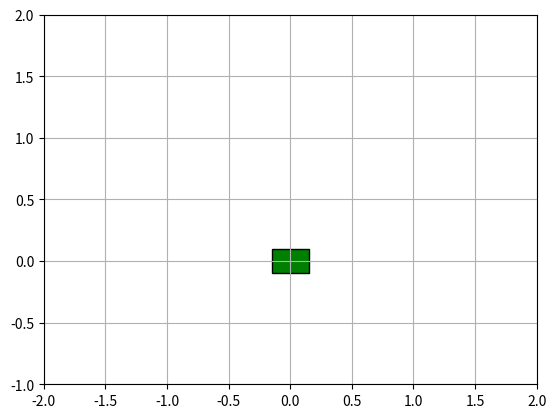

Source code (Python):
"""
Simulation of controlling the inverted pendulum on a cart with state controller.

Equations:
	th'' = (g * sin(th) - u * cos(th)) / L,
	u = Kp_th * th + Kd_th * th' + Kp_x * (x - x0) + Kd_x * x'

System:
	th' = Y,
	Y' = (g * sin(th) - u * cos(th)) / L,
	x' = Z,
	Z' = u = Kp_th * th + Kd_th * Y + Kp_x * (x - x0) + Kd_x * Z,

State: 
	[th, Y, x, Z]
"""

import numpy as np
import matplotlib.pyplot as pp
import scipy.integrate as integrate
import matplotlib.animation as animation
from matplotlib.patches import Rectangle

from math import pi, trunc
from numpy import sin, cos

def trim(x, step):
    d = trunc(x / step)
    return step * d

# physical constants
g = 9.8
L = 1.5
m = 0.5

# simulation time
dt = 0.05
Tmax = 20
t = np.arange(0.0, Tmax, dt)

# initial conditions
Y = .0 		# pendulum angular velocity
th = pi/8	# pendulum angle
x = .0		# cart position
x0 = 0		# desired cart position
Z = .0		# cart velocity

precision = 0.06
k = 1000.0	# Kalman filter coefficient

Kp_th = 50
Kd_th = 15
Kp_x = 3.1
Kd_x = 4.8

state = np.array([th, Y, x, Z, trim(th, precision), .0])

def step(t):
	if t < 5:
		return .0
	elif t >= 5 and t < 10:
		return 1.
	elif t >= 10 and t < 15:
		return -0.5
	else:
		return .0

def derivatives(state, t):
	ds = np.zeros_like(state)

	_th = state[0]
	_Y = state[1]
	_x = state[2]
	_Z = state[3]
	_th_h = state[4]
	_Y_h = state[5]

	x0 = step(t)

	y = trim(_th, precision)

	u = Kp_th * _th_h + Kd_th * _Y_h + Kp_x * (_x - x0) + Kd_x * _Z

	ds[0] = state[1]
	ds[1] = (g * sin(_th) - u * cos(_th)) / L
	ds[2] = state[3]
	ds[3] = u

	ds[4] = _Y_h + k * (y - _th_h)
	ds[5] = (g * _th_h - u) / L

	return ds

print("Integrating...")
# integrate your ODE using scipy.integrate.
solution = integrate.odeint(derivatives, state, t)
print("Done")

ths = solution[:, 0]
xs = solution[:, 2]

pxs = L * sin(ths) + xs
pys = L * cos(ths)

fig = pp.figure()
ax = fig.add_subplot(111, autoscale_on=False, xlim=(-2, 2), ylim=(-1, 2))
ax.set_aspect('equal')
ax.grid()

patch = ax.add_patch(Rectangle((0, 0), 0, 0, linewidth=1, edgecolor='k', facecolor='g'))

line, = ax.plot([], [], 'o-', lw=2)
time_template = 'time = %.1fs'
time_text = ax.text(0.05, 0.9, '', transform=ax.transAxes)

cart_width = 0.3
cart_height = 0.2

def init():
    line.set_data([], [])
    time_text.set_text('')
    patch.set_xy((-cart_width/2, -cart_height/2))
    patch.set_width(cart_width)
    patch.set_height(cart_height)
    return line, time_text, patch


def animate(i):
    thisx = [xs[i], pxs[i]]
    thisy = [0, pys[i]]

    line.set_data(thisx, thisy)
    time_text.set_text(time_template % (i*dt))
    patch.set_x(xs[i] - cart_width/2)
    return line, time_text, patch

ani = animation.FuncAnimation(fig, animate, np.arange(1, len(solution)),
                              interval=25, blit=True, init_func=init)

pp.show()

# Set up formatting for the movie files
# Writer = animation.writers['ffmpeg']
# [redacted]
# ani.save('controlled-cart.mp4', writer=writer)